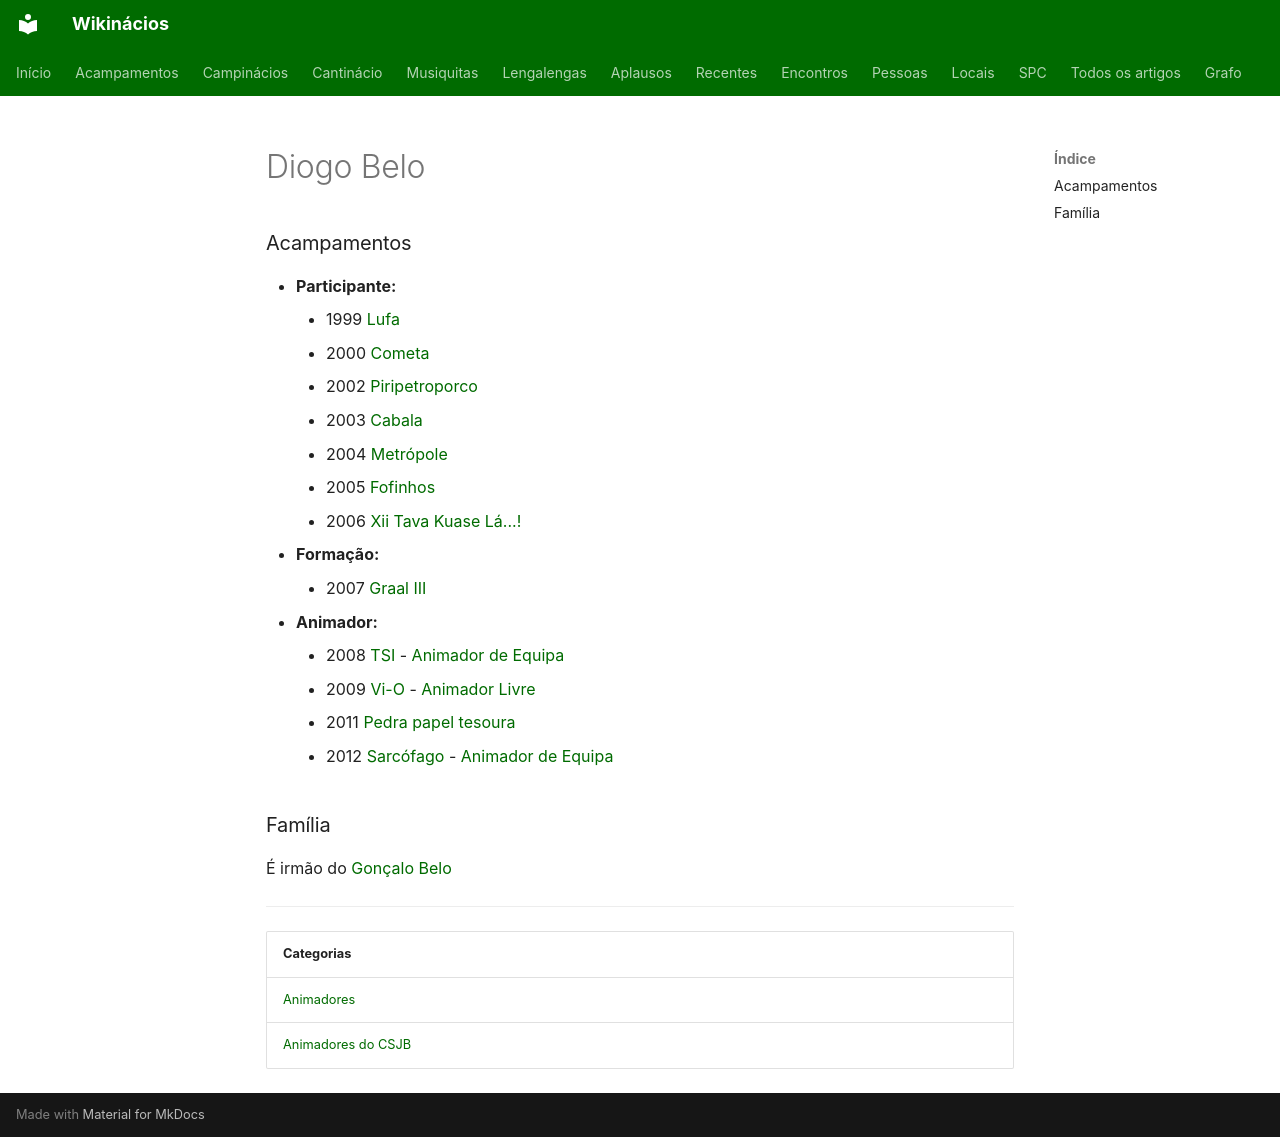

repository: neteinstein/Campinacios · page: Pessoas/D/Diogo Belo.html · generator: mkdocs

# Diogo Belo

### Acampamentos

- **Participante:**
    - 1999 [Lufa](../../Acampamentos/1999/Lufa.md)
    - 2000 [Cometa](../../Acampamentos/2000/Cometa.md)
    - 2002 [Piripetroporco](../../Acampamentos/2002/Piripetroporco.md)
    - 2003 [Cabala](../../Acampamentos/2003/Cabala.md)
    - 2004 [Metrópole](../../Acampamentos/2004/Metr%C3%B3pole.md)
    - 2005 [Fofinhos](../../Acampamentos/2005/F%C3%B3finhos.md)
    - 2006 [Xii Tava Kuase Lá...!](../../Acampamentos/2006/Xii%20Tava%20Kuase%20L%C3%A1...%21.md)
- **Formação:**
    - 2007 [Graal III](../../Acampamentos/2007/Graal%20III.md)
- **Animador:**
    - 2008 [TSI](../../Acampamentos/2008/TSI.md) - [Animador de Equipa](../../Cargos/Animador%20de%20Equipa.md)
    - 2009 [Vi-O](../../Acampamentos/2009/Vi-O.md) - [Animador Livre](../../Cargos/Animador%20Livre.md)
    - 2011 [Pedra papel tesoura](../../Acampamentos/2011/Pedra%20papel%20tesoura.md)
    - 2012 [Sarcófago](../../Acampamentos/2012/Sarc%C3%B3fago.md) - [Animador de Equipa](../../Cargos/Animador%20de%20Equipa.md)

### Família

É irmão do [Gonçalo Belo](../G/Gon%C3%A7alo%20Belo.md)

---

| Categorias |
| --- |
| [Animadores](../../Categorias/Animadores.md) |
| [Animadores do CSJB](../../Categorias/Animadores%20do%20CSJB.md) |
